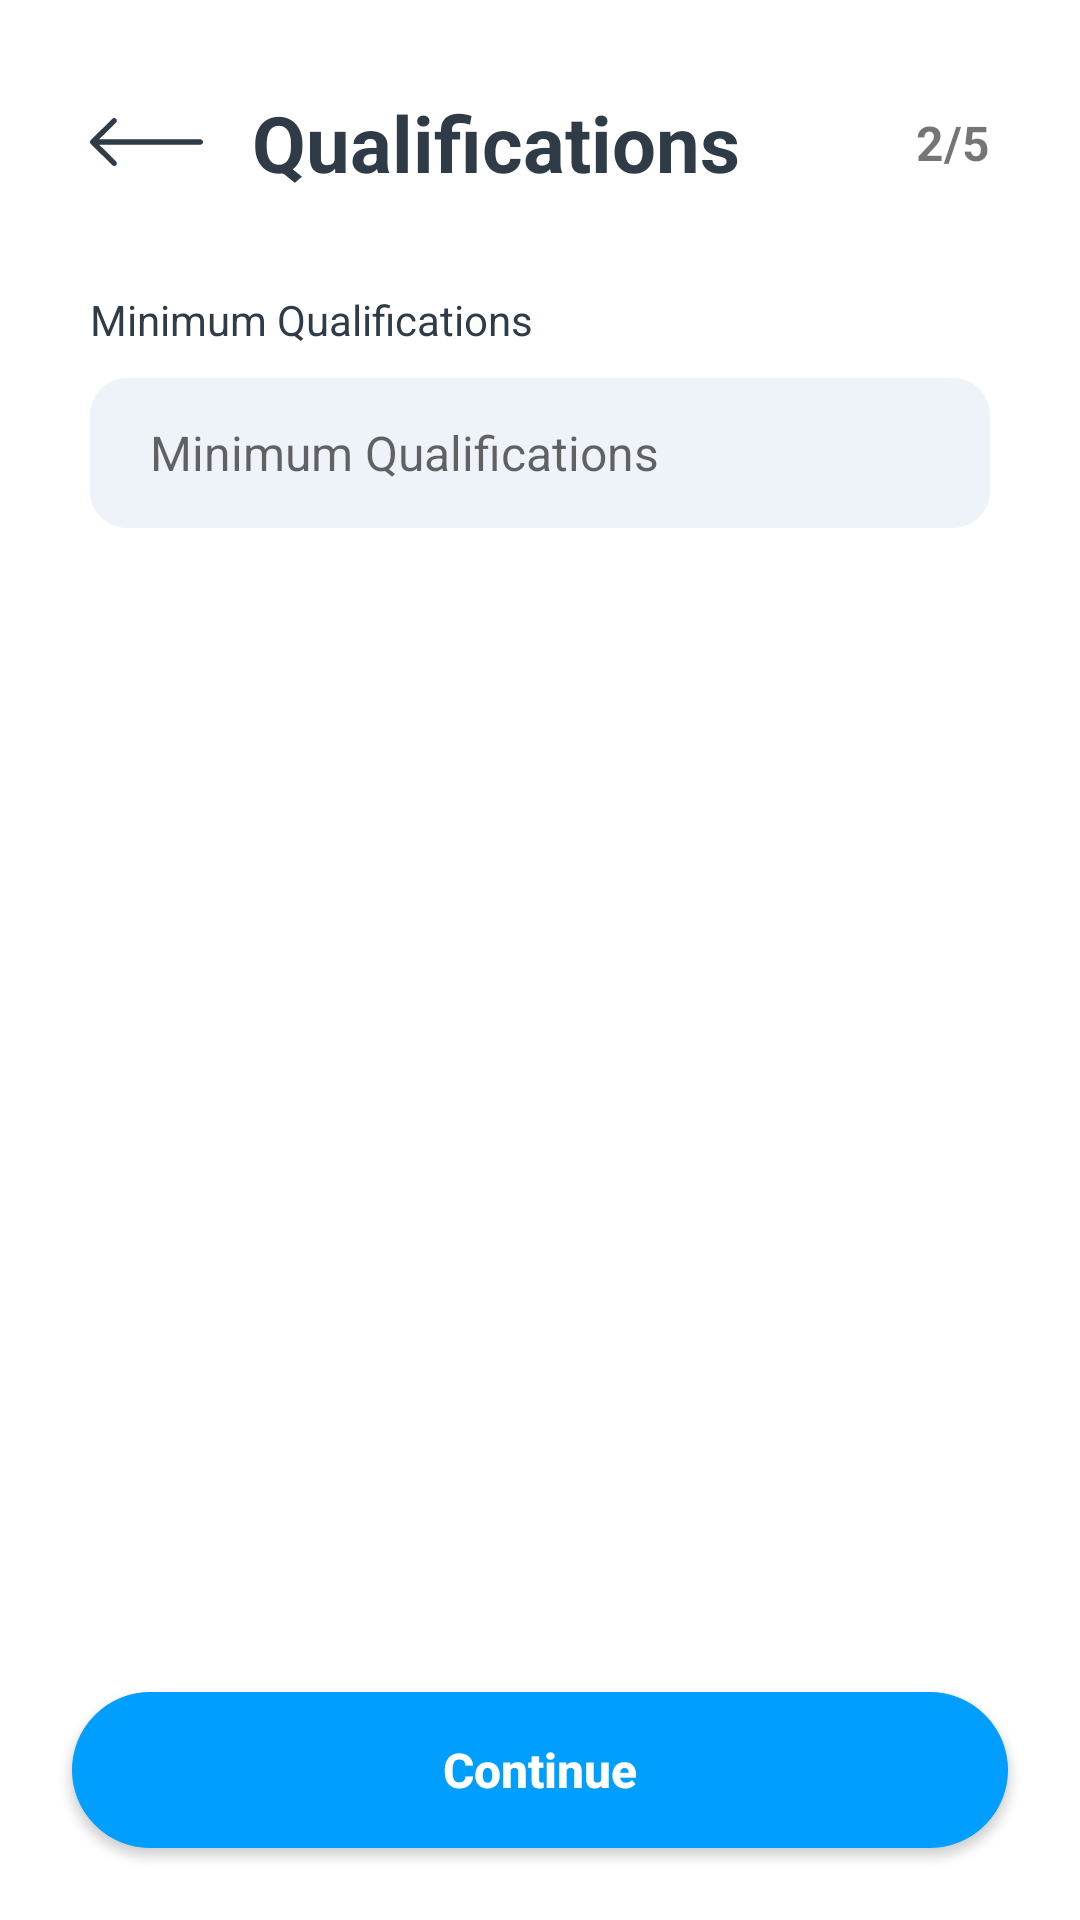

Produce the Android XML layout that renders to this screen, including the resource entries it uses.
<!-- AndroidManifest.xml: application theme Theme.EmplyApp.NoActionBar -->
<!-- res/layout/activity_post_job2.xml -->
<?xml version="1.0" encoding="utf-8"?>
<RelativeLayout xmlns:android="http://schemas.android.com/apk/res/android"
    xmlns:app="http://schemas.android.com/apk/res-auto"
    xmlns:tools="http://schemas.android.com/tools"
    android:layout_width="match_parent"
    android:layout_height="match_parent"
    tools:context=".PostJob2Activity">
    <TextView
        android:id="@+id/txtCheckValue"
        android:layout_width="match_parent"
        android:layout_height="wrap_content"
        android:layout_marginLeft="30dp"
        android:layout_alignParentRight="true"/>
    <RelativeLayout
        android:layout_width="match_parent"
        android:layout_height="match_parent"
        android:padding="30dp">
        <RelativeLayout
            android:id="@+id/titleBar"
            android:layout_width="match_parent"
            android:layout_height="wrap_content"
            android:orientation="horizontal">
            <androidx.appcompat.widget.AppCompatImageButton
                android:id="@+id/btnBack"
                android:layout_width="38dp"
                android:layout_height="16dp"
                style="@style/Widget.AppCompat.ActionBar.TabText"
                android:scaleType="fitStart"
                android:src="@drawable/backward_icon"
                android:layout_centerVertical="true"
                android:visibility="visible" />
            <TextView
                android:layout_width="wrap_content"
                android:layout_height="wrap_content"
                android:text="Qualifications"
                android:textSize="26sp"
                android:textStyle="bold"
                android:layout_marginLeft="16dp"
                android:textColor="@color/font_dark"
                android:layout_toRightOf="@id/btnBack"/>
            <TextView
                android:layout_width="wrap_content"
                android:layout_height="wrap_content"
                android:layout_alignParentRight="true"
                android:layout_centerVertical="true"
                android:text="2/5"
                android:textSize="16sp"
                android:textStyle="bold"/>
        </RelativeLayout>

        <LinearLayout
            android:layout_width="match_parent"
            android:layout_height="wrap_content"
            android:layout_below="@id/titleBar"
            android:orientation="vertical"
            android:layout_marginTop="10dp">
            <TextView
                android:layout_width="wrap_content"
                android:layout_height="wrap_content"
                android:text="Minimum Qualifications"
                android:textColor="@color/font_dark"
                android:layout_marginTop="22dp"/>
            <com.google.android.material.textfield.TextInputEditText
                android:id="@+id/edtQualifications"
                android:layout_width="match_parent"
                android:layout_height="50dp"
                android:background="@drawable/rounded_box"
                android:layout_marginTop="10dp"
                android:textSize="16sp"
                android:inputType="textLongMessage"
                android:hint="Minimum Qualifications"
                android:paddingHorizontal="20dp"/>
        </LinearLayout>

    </RelativeLayout>
    <RelativeLayout
        android:layout_width="match_parent"
        android:layout_height="100dp"
        android:layout_alignParentBottom="true">

        <androidx.appcompat.widget.AppCompatButton
            android:id="@+id/btnContinue"
            android:layout_width="match_parent"
            android:layout_height="80dp"
            android:layout_centerInParent="true"
            android:layout_margin="24dp"
            android:text="Continue"
            android:textAllCaps="false"
            android:textColor="@color/white"
            android:textStyle="bold"
            android:textSize="16sp"
            android:background="@drawable/rounded_max_primary_box"/>
    </RelativeLayout>

</RelativeLayout>
<!-- resources referenced by this layout -->
<resources>
  <color name="font_dark">#2F3B46</color>
  <color name="white">#FFFFFFFF</color>
  <!-- drawable backward_icon (drawable) -->
  <vector android:height="21.894737dp" android:viewportHeight="16"
      android:viewportWidth="38" android:width="52dp" xmlns:android="http://schemas.android.com/apk/res/android">
      <path android:fillColor="#2F3B46" android:pathData="M38,8C38,8.448 37.662,8.819 37.224,8.878L37.102,8.886L3.072,8.885L8.774,14.487C9.125,14.832 9.126,15.393 8.776,15.739C8.458,16.054 7.96,16.084 7.608,15.828L7.507,15.742L0.264,8.628C0.218,8.583 0.178,8.533 0.143,8.481C0.134,8.466 0.124,8.45 0.115,8.433C0.106,8.419 0.098,8.405 0.091,8.39C0.081,8.369 0.071,8.347 0.062,8.324C0.055,8.307 0.049,8.29 0.043,8.273C0.036,8.252 0.03,8.229 0.024,8.206C0.02,8.19 0.017,8.175 0.014,8.16C0.01,8.137 0.007,8.113 0.004,8.089C0.002,8.071 0.001,8.052 0,8.034C0,8.023 0,8.012 0,8L0,7.966C0.001,7.948 0.002,7.931 0.004,7.914L0,8C0,7.944 0.005,7.89 0.015,7.837C0.018,7.824 0.02,7.811 0.023,7.798C0.03,7.771 0.037,7.746 0.046,7.72C0.05,7.708 0.055,7.695 0.06,7.681C0.07,7.655 0.082,7.629 0.094,7.604C0.1,7.593 0.107,7.581 0.114,7.569C0.125,7.549 0.136,7.53 0.149,7.512C0.157,7.499 0.167,7.486 0.177,7.472L0.184,7.462C0.209,7.431 0.235,7.402 0.263,7.374L0.264,7.373L7.507,0.258C7.858,-0.087 8.427,-0.086 8.776,0.261C9.095,0.576 9.122,1.068 8.861,1.414L8.774,1.513L3.074,7.114L37.102,7.114C37.598,7.114 38,7.511 38,8Z"/>
  </vector>
  <!-- drawable rounded_box (drawable) -->
  <?xml version="1.0" encoding="utf-8"?>
  <selector xmlns:android="http://schemas.android.com/apk/res/android">
      <item android:state_pressed="false" >
          <shape>
              <solid
                  android:color="#EDF3F8" />
              <stroke
                  android:width="1px"
                  android:color="#EDF3F8" />
              <corners android:radius="12dp" />
          </shape>
      </item>
      <item android:state_pressed="true" >
          <shape>
              <solid
                  android:color="#E1EBF2" />
              <stroke
                  android:width="1px"
                  android:color="#E1EBF2" />
              <corners android:radius="12dp" />
          </shape>
      </item>
  
  </selector>
  <!-- drawable rounded_max_primary_box (drawable) -->
  <?xml version="1.0" encoding="utf-8"?>
  <selector xmlns:android="http://schemas.android.com/apk/res/android">
      <item android:state_pressed="false" >
          <shape>
              <solid
                  android:color="#009FFF" />
              <stroke
                  android:width="1px"
                  android:color="#009FFF" />
              <corners android:radius="120dp" />
          </shape>
      </item>
      <item android:state_pressed="true" >
          <shape>
              <solid
                  android:color="#0091E9" />
              <stroke
                  android:width="1px"
                  android:color="#0091E9" />
              <corners android:radius="120dp" />
          </shape>
      </item>
  
  </selector>
  <style name="Theme.EmplyApp.NoActionBar">
          <item name="windowNoTitle">true</item>
          <item name="windowActionBar">false</item>
          <item name="android:windowFullscreen">true</item>
          <item name="android:windowContentOverlay">@null</item>
      </style>
</resources>
